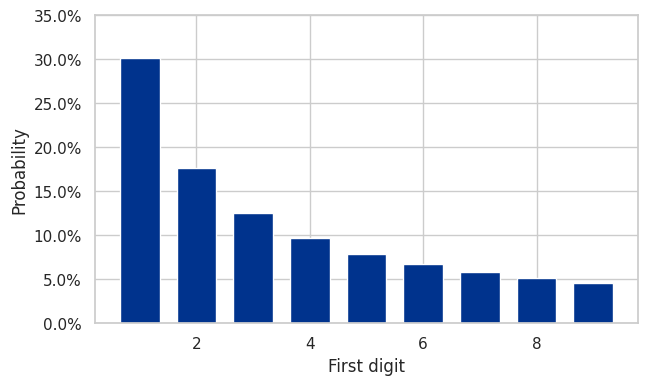
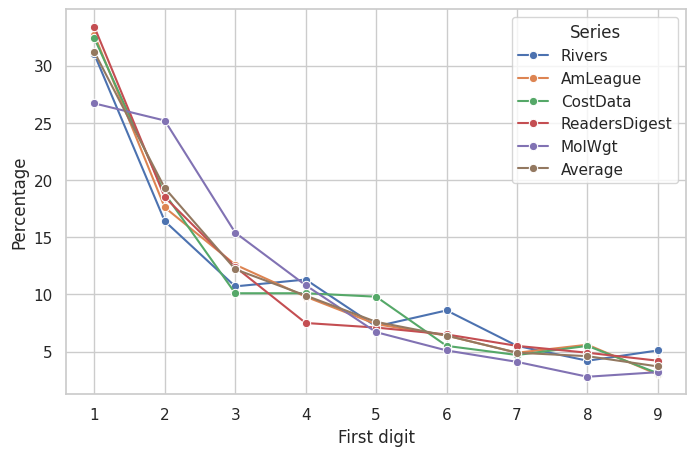
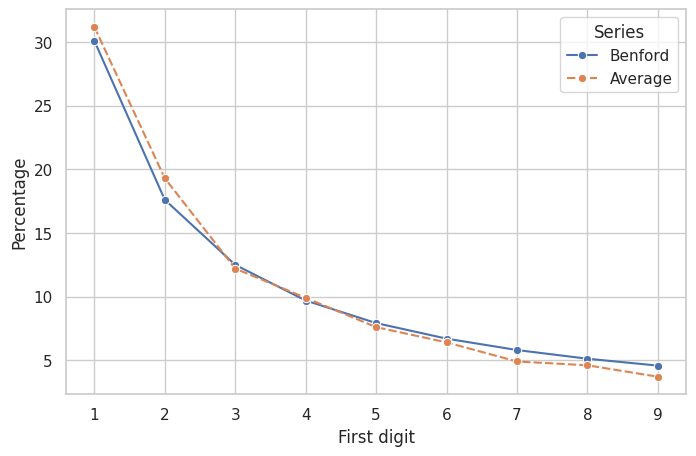
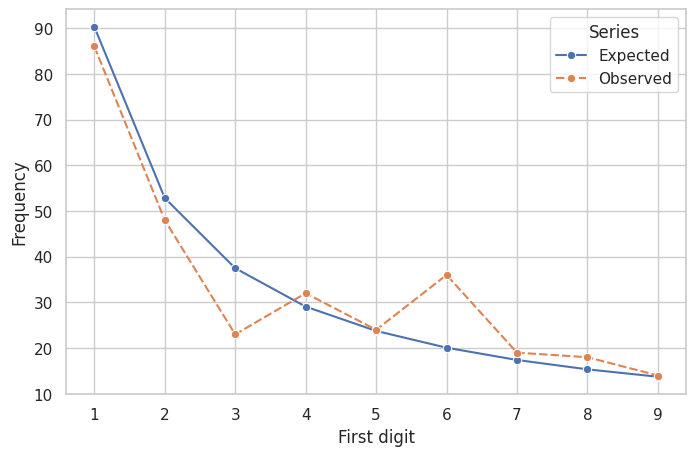
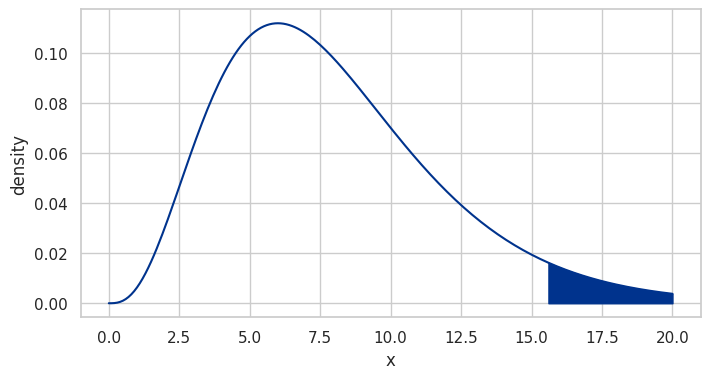

The matplotlib source for these figures, in order: (Note: this script raises an exception after producing the figures.)
import math
import numpy as np
import pandas as pd
import matplotlib.pyplot as plt
import seaborn as sns
from scipy.stats import chi2, norm

def head(obj, n=6):
    if hasattr(obj, 'head'):
        return obj.head(n)
    return obj[:n]

sns.set_theme(style='whitegrid')


import numpy as np
from math import sqrt
from scipy.stats import binom, chi2, chisquare, f, hypergeom, nct, norm, poisson, t

if 'ada_set_context' not in globals():
    def ada_set_context(exercise_ref: str) -> None:
        return None


# Python equivalent setup for plotting and data manipulation
sns.set_theme(style='whitegrid')


# Hypothesized population proportions from the base year
p = np.array([0.40, 0.16, 0.44])


# Observed frequencies from the follow-up study
observed = np.array([15, 12, 13])
# Sample size
n = sum(observed)


# Expected frequencies
expected = n * p


# Chi-square test statistic (manual calculation)
chi_sq = sum((observed - expected)**2 / expected)


# Degrees of freedom
df = len(observed) - 1
# Critical value for alpha = 0.05
alpha = 0.05
critical_value = chi2.ppf(1 - alpha, df=df)


p_value = chi2.sf(chi_sq, df=df)


(lambda _obs, _p: chisquare(f_obs=_obs, f_exp=_obs.sum() * (_p / _p.sum())))(np.asarray(observed, dtype=float), np.asarray(p, dtype=float))


digits = np.arange(1, 10)
probabilities = np.log10((digits + 1) / digits)
benford = pd.DataFrame({'Digit': digits, 'Probability': probabilities})
fig, ax = plt.subplots(figsize=(7, 4))
ax.bar(benford['Digit'], benford['Probability'], color='#00338D', width=0.7)
ax.set_xlabel('First digit')
ax.set_ylabel('Probability')
ax.set_ylim(0, 0.35)
ax.yaxis.set_major_formatter(plt.matplotlib.ticker.PercentFormatter(1.0))
plt.show()


df = pd.DataFrame({
    'Digit': [1,2,3,4,5,6,7,8,9],
    'Rivers': [31.0,16.4,10.7,11.3,7.2,8.6,5.5,4.2,5.1],
    'AmLeague': [32.7,17.6,12.6,9.8,7.4,6.4,4.9,5.6,3.0],
    'CostData': [32.4,18.8,10.1,10.1,9.8,5.5,4.7,5.5,3.1],
    'ReadersDigest': [33.4,18.5,12.4,7.5,7.1,6.5,5.5,4.9,4.2],
    'MolWgt': [26.7,25.2,15.4,10.8,6.7,5.1,4.1,2.8,3.2],
    'Average': [31.2,19.3,12.2,9.9,7.6,6.4,4.9,4.6,3.7],
})
df_long = df.melt(id_vars=['Digit'], var_name='Series', value_name='Percentage')
fig, ax = plt.subplots(figsize=(8, 5))
sns.lineplot(data=df_long, x='Digit', y='Percentage', hue='Series', marker='o', ax=ax)
ax.set_xlabel('First digit')
ax.set_ylabel('Percentage')
plt.show()


if 'probabilities' not in globals():
    digits = np.arange(1, 10)
    probabilities = np.log10((digits + 1) / digits)
else:
    digits = np.arange(1, 10)
benford = 100 * probabilities
average = np.array([31.2, 19.3, 12.2, 9.9, 7.6, 6.4, 4.9, 4.6, 3.7])
df = pd.DataFrame({
    'Digit': np.concatenate([digits, digits]),
    'Percentage': np.concatenate([benford, average]),
    'Series': ['Benford'] * 9 + ['Average'] * 9,
})
fig, ax = plt.subplots(figsize=(8, 5))
sns.lineplot(data=df, x='Digit', y='Percentage', hue='Series', style='Series', marker='o', ax=ax)
ax.set_xlabel('First digit')
ax.set_ylabel('Percentage')
plt.show()


if 'probabilities' not in globals():
    digits = np.arange(1, 10)
    probabilities = np.log10((digits + 1) / digits)
else:
    digits = np.arange(1, 10)
inv_expected = 300 * probabilities
inv_observed = np.array([86, 48, 23, 32, 24, 36, 19, 18, 14])
df_inv = pd.DataFrame({
    'Digit': np.concatenate([digits, digits]),
    'Frequency': np.concatenate([inv_expected, inv_observed]),
    'Series': ['Expected'] * 9 + ['Observed'] * 9,
})
fig, ax = plt.subplots(figsize=(8, 5))
sns.lineplot(data=df_inv, x='Digit', y='Frequency', hue='Series', style='Series', marker='o', ax=ax)
ax.set_xlabel('First digit')
ax.set_ylabel('Frequency')
plt.show()


# Expected
np.round(inv_expected, 2)


# Obs - Exp squared
np.round((inv_observed - inv_expected)**2, 2)


# Obs - Exp squared divided by expected
np.round(((inv_observed - inv_expected)**2 / inv_expected), 2)
sum(np.round(((inv_observed - inv_expected)**2 / inv_expected), 2))


df = 8
x = np.arange(0, 20.1, 0.1)
tail_start = 15.51
y = chi2.pdf(x, df=df)
fig, ax = plt.subplots(figsize=(8, 4))
ax.plot(x, y, color='#00338D')
mask = x >= tail_start
ax.fill_between(x[mask], y[mask], color='#00338D', alpha=1.0)
ax.set_xlabel('x')
ax.set_ylabel('density')
plt.show()


(lambda _obs, _p: chisquare(f_obs=_obs, f_exp=_obs.sum() * (_p / _p.sum())))(np.asarray(inv_observed, dtype=float), np.asarray(probabilities, dtype=float))


from IPython.display import display
first_digit = pd.DataFrame({
    'digit': np.arange(1, 10),
    'probability': np.log10(1 + 1 / np.arange(1, 10)),
    'position': 'First',
})
second_digit = pd.DataFrame({
    'digit': np.arange(0, 10),
    'probability': [sum(np.log10(1 + 1 / (10 * np.arange(1, 10) + d))) for d in range(10)],
    'position': 'Second',
})
third_digit = pd.DataFrame({
    'digit': np.arange(0, 10),
    'probability': [sum(np.log10(1 + 1 / (10 * np.arange(10, 100) + d))) for d in range(10)],
    'position': 'Third',
})
benford_data = pd.concat([first_digit, second_digit, third_digit], ignore_index=True)
fig, axes = plt.subplots(3, 1, figsize=(7, 10), sharex=False)
for idx, position in enumerate(['First', 'Second', 'Third']):
    subset = benford_data[benford_data['position'] == position]
    display(axes[idx].plot(subset['digit'], subset['probability'], marker='o'))
    display(axes[idx].set_title(position))
    display(axes[idx].set_xlabel('Digit'))
    display(axes[idx].set_ylabel('Probability'))
plt.tight_layout()
plt.show()


if 'ussteamco_mod_3_residuals' in globals():
    nres = np.asarray(ussteamco_mod_3_residuals) / np.std(ussteamco_mod_3_residuals)
    fig, axes = plt.subplots(2, 2, figsize=(10, 8))
    for ax, bins in zip(axes.flatten(), [6, 7, 8, 9]):
        sns.histplot(nres, bins=bins, stat='density', color='#00338D', edgecolor='black', ax=ax)
        x = np.linspace(np.min(nres), np.max(nres), 200)
        ax.plot(x, norm.pdf(x, np.mean(nres), np.std(nres)), color='red')
        ax.set_title(f'Histogram with {bins} bins')
        ax.set_xlabel('Standardized Residuals')
        ax.set_ylabel('Density')
    plt.tight_layout()
    plt.show()
else:
    print('Skipped residual histogram example: source R object ussteamco.mod.3 is not available in Python track.')
